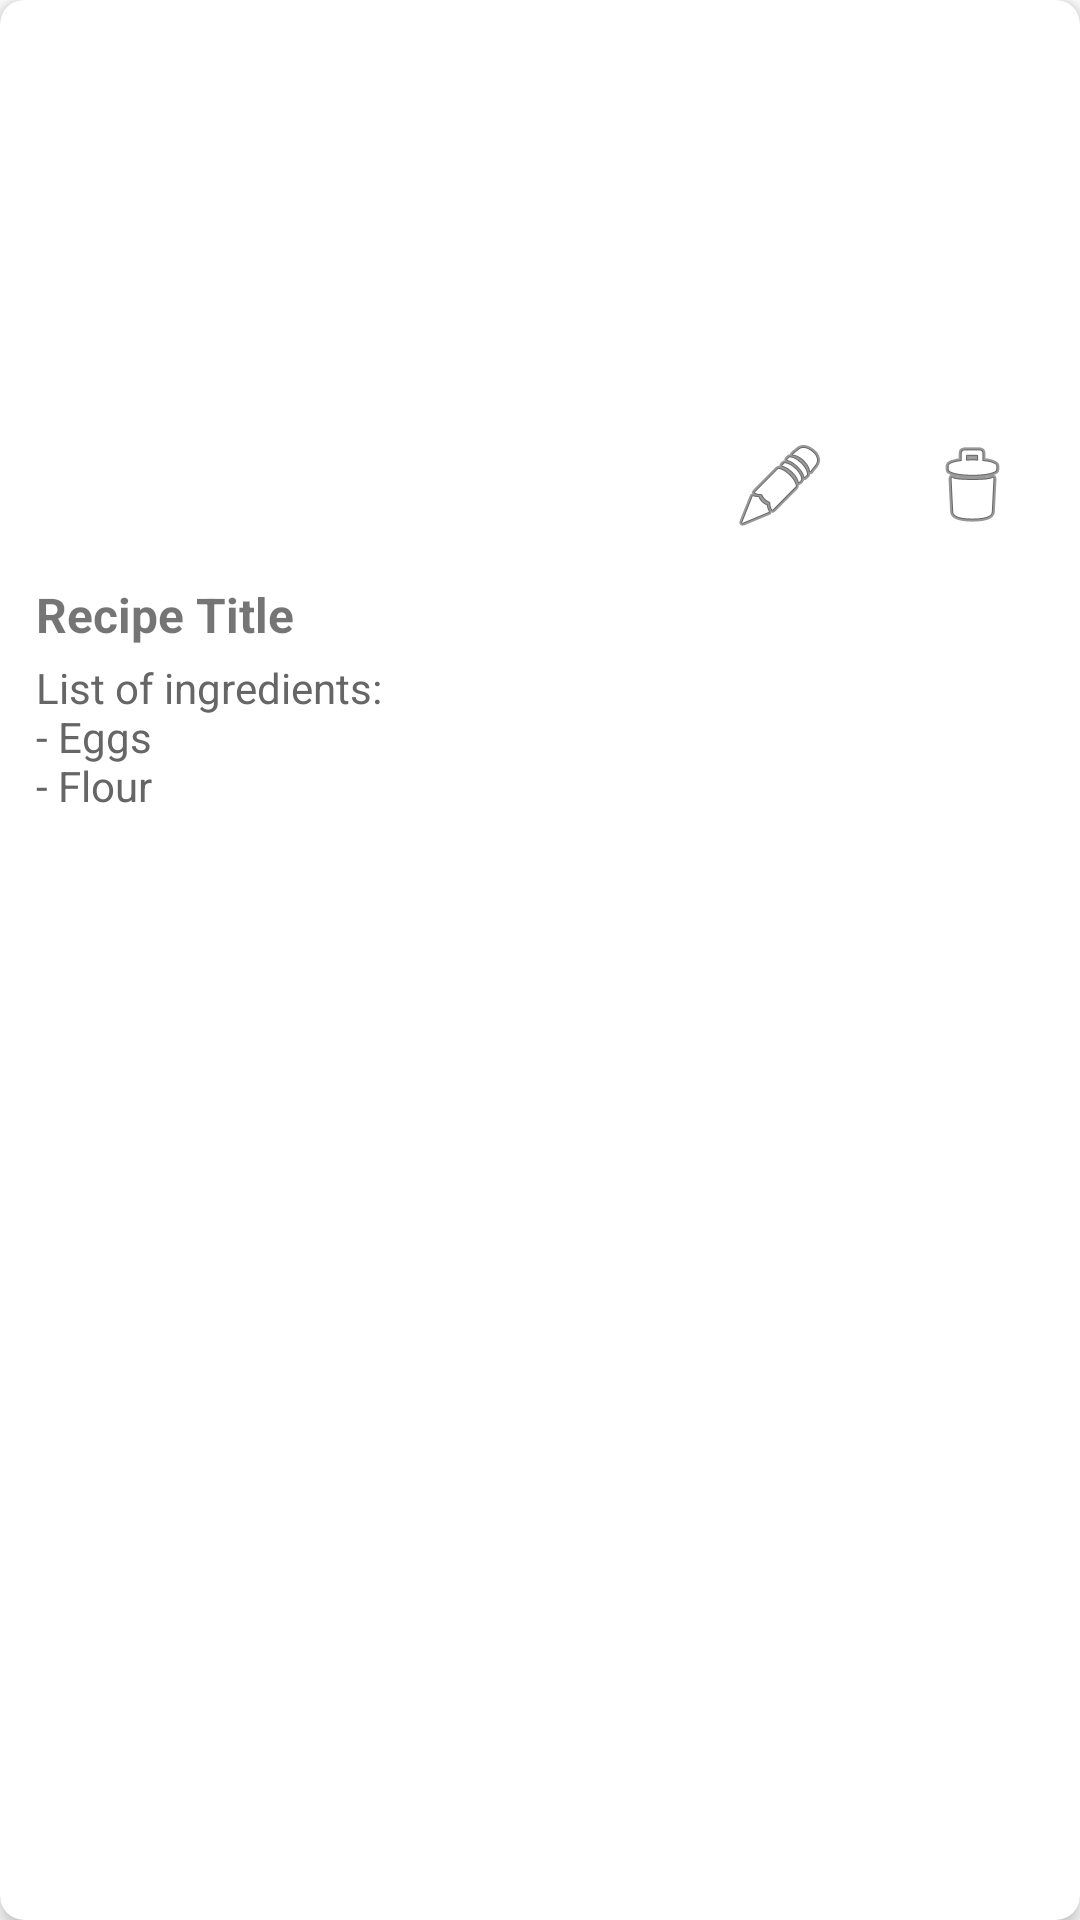

This screen was rendered from an Android layout file. Write that file and the resources it references.
<!-- AndroidManifest.xml: application theme Theme.CulinaryCompanion -->
<!-- res/layout/category_recipe_item.xml -->
<?xml version="1.0" encoding="utf-8"?>
<androidx.cardview.widget.CardView xmlns:android="http://schemas.android.com/apk/res/android"
    xmlns:card_view="http://schemas.android.com/apk/res-auto"
    android:layout_width="match_parent"
    android:layout_height="wrap_content"
    android:layout_margin="8dp"
    card_view:cardCornerRadius="8dp"
    card_view:cardElevation="4dp">

    <LinearLayout
        android:layout_width="match_parent"
        android:layout_height="wrap_content"
        android:orientation="vertical"
        android:padding="12dp">

        
        <ImageView
            android:id="@+id/recipeImage"
            android:layout_width="200dp"
            android:layout_height="120dp"
            android:layout_gravity="center_horizontal"
            android:scaleType="centerCrop"
            android:contentDescription="@string/recipe_image" />

        
        <LinearLayout
            android:layout_width="match_parent"
            android:layout_height="wrap_content"
            android:orientation="horizontal"
            android:gravity="end"
            android:layout_marginTop="6dp">

            <ImageButton
                android:id="@+id/editButton"
                android:layout_width="48dp"
                android:layout_height="48dp"
                android:src="@android:drawable/ic_menu_edit"
                android:contentDescription="@string/edit"
                android:background="?attr/selectableItemBackgroundBorderless" />

            <ImageButton
                android:id="@+id/deleteButton"
                android:layout_width="48dp"
                android:layout_height="48dp"
                android:src="@android:drawable/ic_menu_delete"
                android:contentDescription="@string/delete"
                android:layout_marginStart="16dp"
                android:background="?attr/selectableItemBackgroundBorderless" />
        </LinearLayout>

        
        <TextView
            android:id="@+id/recipeTitle"
            android:layout_width="match_parent"
            android:layout_height="wrap_content"
            android:text="@string/recipe_title"
            android:textStyle="bold"
            android:textSize="16sp"
            android:layout_marginTop="8dp" />

        
        <TextView
            android:id="@+id/ingredientList"
            android:layout_width="match_parent"
            android:layout_height="wrap_content"
            android:text="@string/list_of_ingredients_n_eggs_n_flour"
            android:textSize="14sp"
            android:textColor="#666"
            android:layout_marginTop="4dp" />

    </LinearLayout>

</androidx.cardview.widget.CardView>
<!-- resources referenced by this layout -->
<resources>
  <string name="delete">Delete </string>
  <string name="edit">Edit </string>
  <string name="list_of_ingredients_n_eggs_n_flour">List of ingredients:\n- Eggs\n- Flour</string>
  <string name="recipe_image">Recipe image </string>
  <string name="recipe_title">Recipe Title</string>
  <style name="Theme.CulinaryCompanion" parent="Theme.MaterialComponents.Light.NoActionBar">
          <item name="colorPrimary">@android:color/black</item>
          <item name="colorPrimaryVariant">@android:color/black</item>
          <item name="colorOnPrimary">@android:color/white</item>
          <item name="colorSecondary">@android:color/darker_gray</item>
          <item name="colorOnSecondary">@android:color/white</item>
      </style>
</resources>
